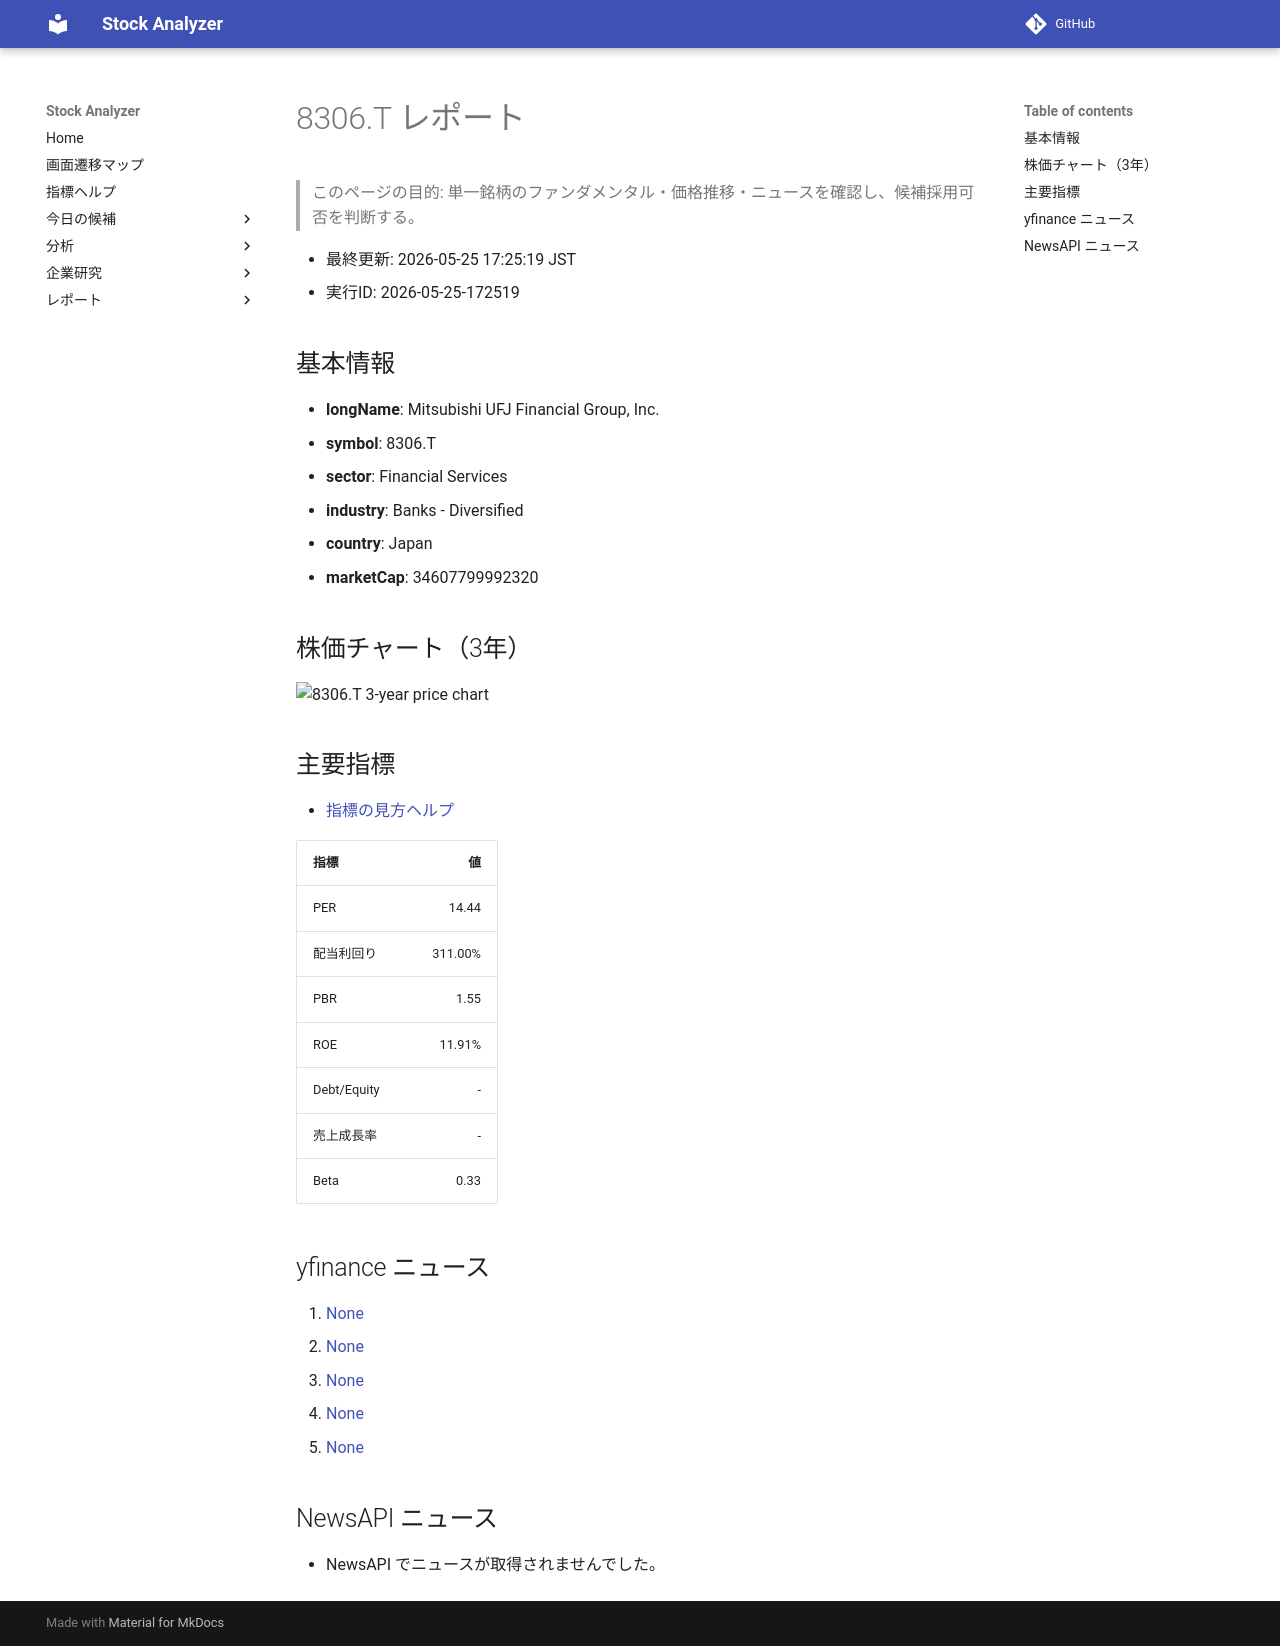

repository: Yumi-note/Making-APP · page: reports/2026-05-25/172519/8306_T/index.html · generator: mkdocs

# 8306.T レポート

> このページの目的: 単一銘柄のファンダメンタル・価格推移・ニュースを確認し、候補採用可否を判断する。

- 最終更新: 2026-05-25 17:25:19 JST
- 実行ID: 2026-05-25-172519

## 基本情報

- **longName**: Mitsubishi UFJ Financial Group, Inc.
- **symbol**: 8306.T
- **sector**: Financial Services
- **industry**: Banks - Diversified
- **country**: Japan
- **marketCap**: 34607799992320

## 株価チャート（3年）

![8306.T 3-year price chart](8306_T_3y.png)

## 主要指標

- [指標の見方ヘルプ](../../../../indicators.md)

| 指標 | 値 |
|---|---:|
| PER | 14.44 |
| 配当利回り | 311.00% |
| PBR | 1.55 |
| ROE | 11.91% |
| Debt/Equity | - |
| 売上成長率 | - |
| Beta | 0.33 |

## yfinance ニュース

1. [None](None)
2. [None](None)
3. [None](None)
4. [None](None)
5. [None](None)

## NewsAPI ニュース

- NewsAPI でニュースが取得されませんでした。
